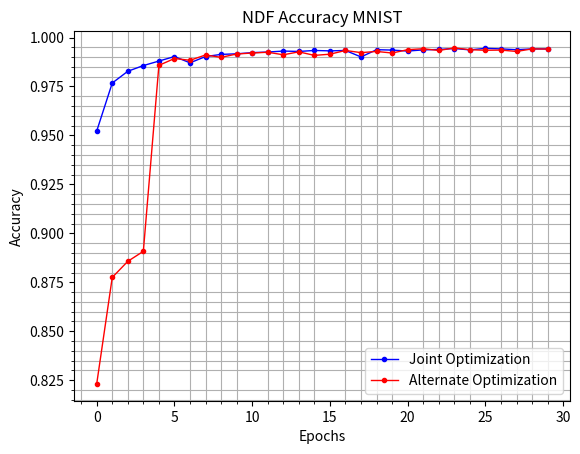
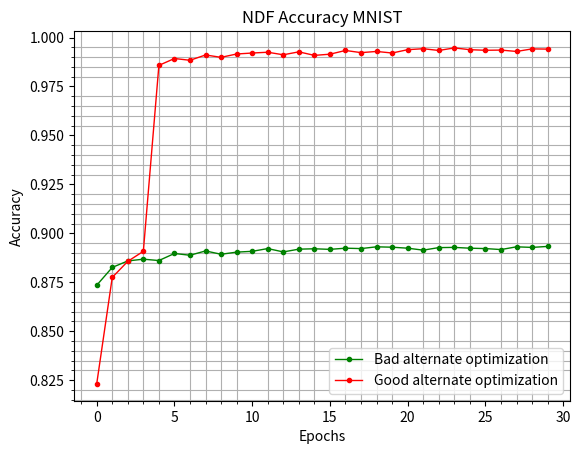
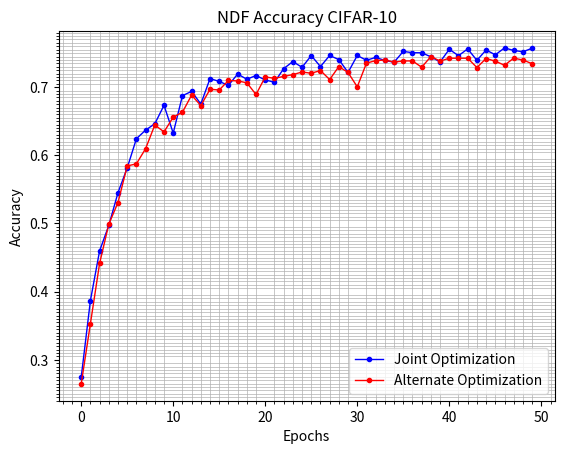

Reproduce these figures in Python, in order.
import numpy as np
import matplotlib.pyplot as plt
import matplotlib.ticker as plticker
from matplotlib.ticker import MultipleLocator

acc_con_mnist=[0.952224,0.976763,0.982772,0.985677,0.987981,0.990284,0.987079,0.990284,0.991386,0.991687,0.992288,0.992588,0.993089,0.992889,0.993389,0.993189,0.993389,0.990084,0.993790,0.993590,0.993089,0.993690,0.993890,0.994391,0.993690,0.994491,0.994191,0.993790,0.994191,0.994191]
acc_alt_mnist=[0.823117,0.877504,0.885717,0.890825,0.985777,0.989283,0.988381,0.991086,0.989884,0.991587,0.992087,0.992488,0.991186,0.992688,0.990885,0.991486,0.993389,0.992288,0.992889,0.992087,0.993790,0.994291,0.993389,0.994692,0.993790,0.993490,0.993590,0.992889,0.994191,0.994091]
acc_con_cifar=[0.274239,0.386819,0.459936,0.497196,0.545272,0.581530,0.624399,0.637019,0.646334,0.673377,0.632612,0.687500,0.693910,0.675280,0.712640,0.708433,0.702624,0.719351,0.711639,0.717147,0.710537,0.707332,0.727163,0.737580,0.729167,0.746394,0.730268,0.746494,0.740485,0.721655,0.746494,0.739483,0.743690,0.739183,0.736679,0.752504,0.750601,0.750501,0.744591,0.737079,0.755609,0.746194,0.756210,0.739383,0.754607,0.747496,0.757612,0.753906,0.752003,0.757111]
acc_alt_cifar=[0.264623,0.352965,0.441506,0.499099,0.530749,0.584435,0.587540,0.609876,0.644531,0.634415,0.656050,0.663261,0.688401,0.672977,0.696915,0.695913,0.709836,0.709235,0.706430,0.689303,0.715044,0.712941,0.715845,0.718450,0.722256,0.720453,0.724459,0.711238,0.730268,0.721554,0.700521,0.735276,0.738982,0.739884,0.736779,0.738482,0.738582,0.729267,0.744992,0.738281,0.742488,0.742488,0.742488,0.728866,0.742087,0.738181,0.732171,0.742588,0.739884,0.734475]
acc_alt_mnist_s=[0.873498,0.882612,0.885917,0.886819,0.886118,0.889724,0.888822,0.891026,0.889323,0.890425,0.890825,0.892228,0.890525,0.891927,0.892127,0.891827,0.892428,0.892228,0.893129,0.892929,0.892428,0.891426,0.892728,0.892829,0.892428,0.892228,0.891727,0.893129,0.892829,0.893329]

fig=plt.figure()
ax=fig.add_subplot(1,1,1)
ax.plot(acc_con_mnist,color='blue',linestyle='-',linewidth=1,marker='.',label='Joint Optimization')
ax.plot(acc_alt_mnist,color='r',linestyle='-',linewidth=1,marker='.',label='Alternate Optimization')
ax.set_title('NDF Accuracy MNIST')
ax.set_xlabel('Epochs')
ax.set_ylabel('Accuracy')
spacex=1
spacey=0.005
locx = MultipleLocator(spacex)
locy = MultipleLocator(spacey)
ax.yaxis.set_minor_locator(locy)
ax.xaxis.set_minor_locator(locx)
ax.grid(which='minor')
ax.legend()
plt.show()


fig=plt.figure()
ax=fig.add_subplot(1,1,1)
ax.plot(acc_alt_mnist_s,color='green',linestyle='-',linewidth=1,marker='.',label='Bad alternate optimization')
ax.plot(acc_alt_mnist,color='r',linestyle='-',linewidth=1,marker='.',label='Good alternate optimization')
ax.set_title('NDF Accuracy MNIST')
ax.set_xlabel('Epochs')
ax.set_ylabel('Accuracy')
spacex=1
spacey=0.005
locx = MultipleLocator(spacex)
locy = MultipleLocator(spacey)
ax.yaxis.set_minor_locator(locy)
ax.xaxis.set_minor_locator(locx)
ax.grid(which='minor')
ax.legend()
plt.show()

fig=plt.figure()
ax=fig.add_subplot(1,1,1)
ax.plot(acc_con_cifar,color='blue',linestyle='-',linewidth=1,marker='.',label='Joint Optimization')
ax.plot(acc_alt_cifar,color='r',linestyle='-',linewidth=1,marker='.',label='Alternate Optimization')
ax.set_title('NDF Accuracy CIFAR-10')
ax.set_xlabel('Epochs')
ax.set_ylabel('Accuracy')
spacex=1
spacey=0.005
locx = MultipleLocator(spacex)
locy = MultipleLocator(spacey)
ax.yaxis.set_minor_locator(locy)
ax.xaxis.set_minor_locator(locx)
ax.grid(which='minor',linewidth=0.5)
ax.legend()
plt.show()
